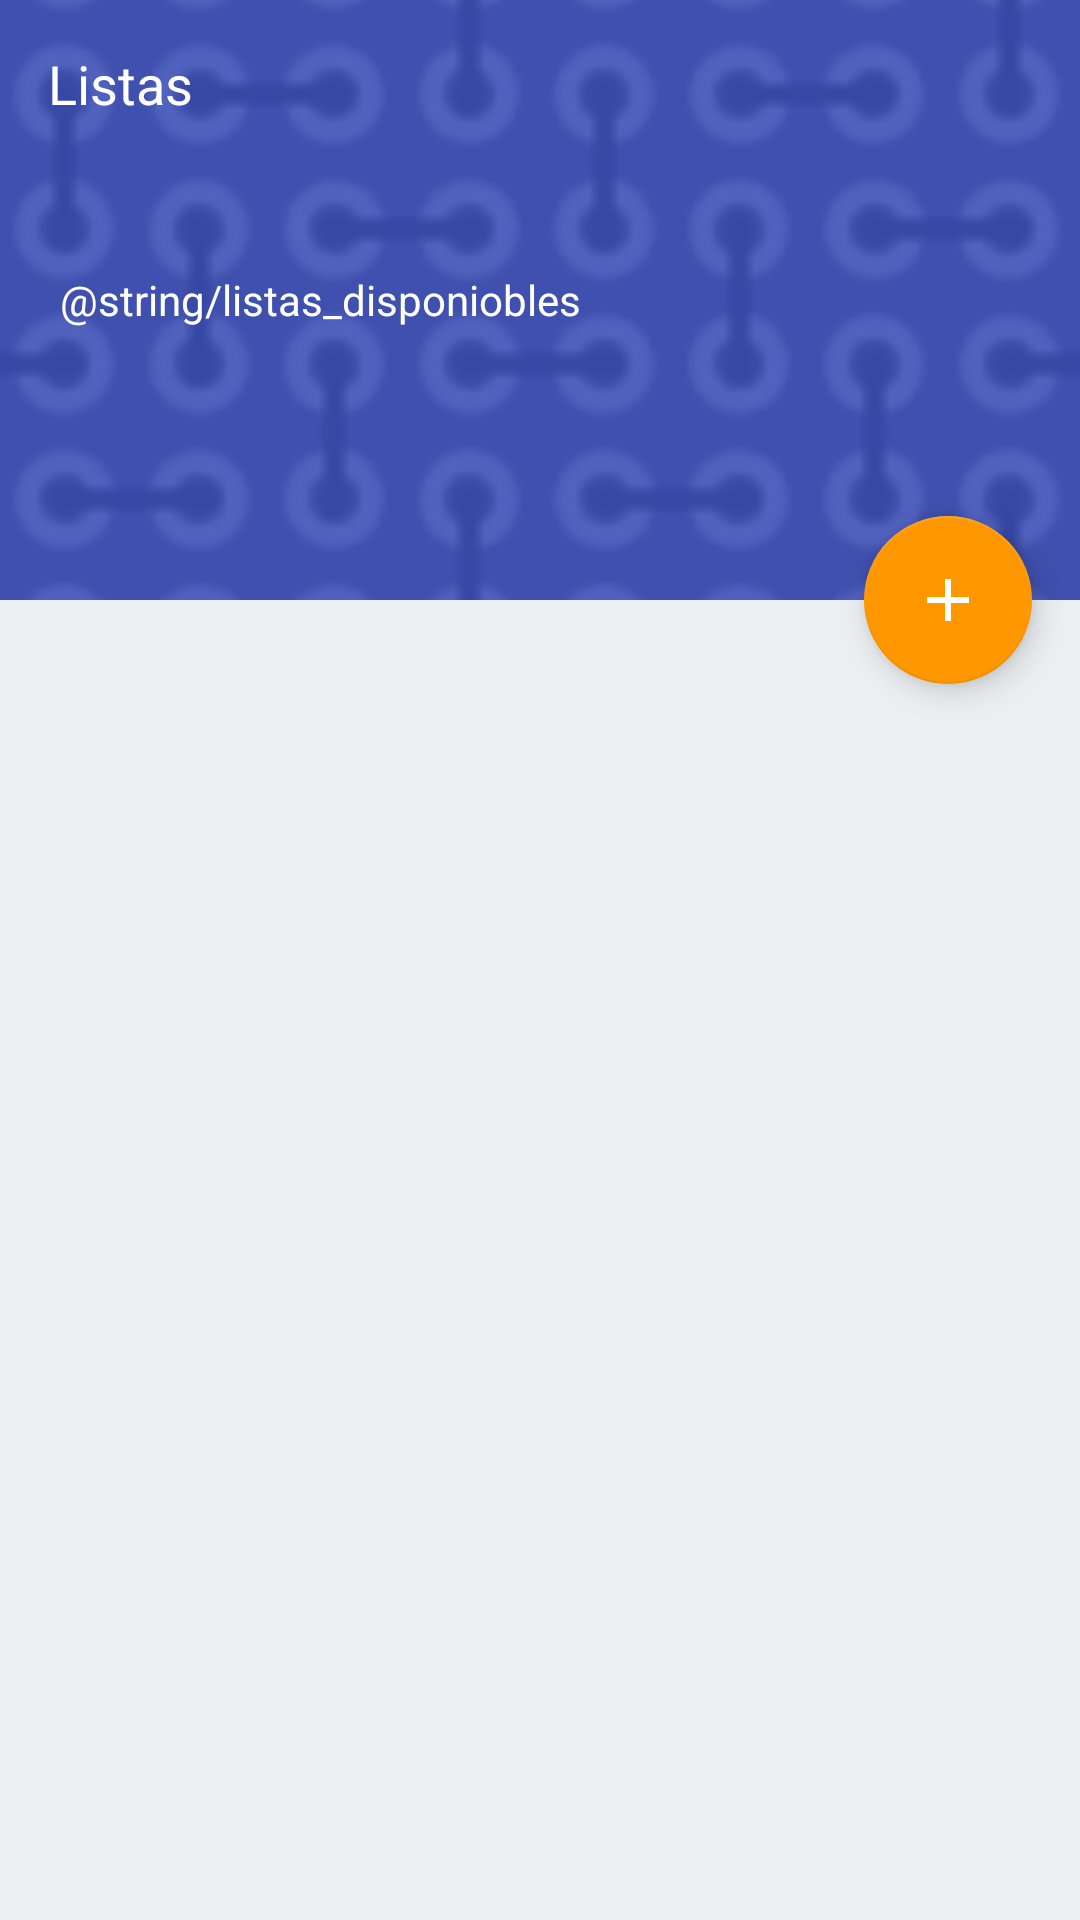

Layout XML and referenced resources for this Android screen:
<!-- AndroidManifest.xml: application theme AppTheme -->
<!-- res/layout/content_listas.xml -->
<?xml version="1.0" encoding="utf-8"?>
<android.support.design.widget.CoordinatorLayout
    xmlns:android="http://schemas.android.com/apk/res/android"
    xmlns:app="http://schemas.android.com/apk/res-auto"
    xmlns:tools="http://schemas.android.com/tools"
    android:layout_width="match_parent"
    android:layout_height="match_parent"
    android:fitsSystemWindows="true">

    <android.support.design.widget.AppBarLayout
        android:id="@+id/app_bar"
        android:layout_width="match_parent"
        android:layout_height="200dp"
        android:fitsSystemWindows="true">

        <android.support.design.widget.CollapsingToolbarLayout
            android:id="@+id/toolbar_layout"
            android:layout_width="match_parent"
            android:layout_height="match_parent"
            android:fitsSystemWindows="true"
            app:contentScrim="?attr/colorPrimary"
            app:layout_scrollFlags="scroll|exitUntilCollapsed"
            app:toolbarId="@+id/toolbar">

            <ImageView
                android:layout_width="match_parent"
                android:layout_height="match_parent"
                android:scaleType="centerCrop"
                android:src="@drawable/pattern" />

            <TextView
                android:layout_width="wrap_content"
                android:layout_height="wrap_content"
                android:layout_gravity="center_vertical"
                android:layout_margin="20dp"
                android:text="@string/listas_disponiobles"
                android:textColor="#fff"
                android:textSize="14sp" />

            <android.support.v7.widget.Toolbar
                android:id="@+id/detail_toolbar"
                android:layout_width="match_parent"
                android:layout_height="?attr/actionBarSize"
                app:layout_collapseMode="pin"
                app:popupTheme="@style/ThemeOverlay.AppCompat.Light">

                <TextView
                    android:layout_width="wrap_content"
                    android:layout_height="wrap_content"
                    android:text="Listas"
                    android:textColor="#fff"
                    android:textSize="18sp" />

            </android.support.v7.widget.Toolbar>

        </android.support.design.widget.CollapsingToolbarLayout>

    </android.support.design.widget.AppBarLayout>

    <android.support.v4.widget.NestedScrollView
        android:id="@+id/nsv"
        android:layout_width="match_parent"
        android:layout_height="match_parent"
        android:fillViewport="true"
        app:layout_behavior="@string/appbar_scrolling_view_behavior">

        

        <android.support.v7.widget.RecyclerView
            xmlns:android="http://schemas.android.com/apk/res/android"
            android:layout_width="match_parent"
            android:layout_height="match_parent"
            android:id="@+id/reciclador"
            android:scrollbars="vertical"
            android:background="#ECEFF1" />

    </android.support.v4.widget.NestedScrollView>

    
    <android.support.design.widget.FloatingActionButton
        android:id="@+id/fab"
        android:layout_width="wrap_content"
        android:layout_height="wrap_content"
        android:layout_margin="16dp"
        app:layout_anchor="@+id/nsv"
        app:layout_anchorGravity="top|end"
        app:elevation="6dp"
        app:rippleColor="#616161"
        android:clickable="true"
        android:src="@drawable/fab_plus"
        android:transitionName ="@string/transition_name_boton"/>

    

    

</android.support.design.widget.CoordinatorLayout >
<!-- resources referenced by this layout -->
<resources>
  <!-- drawable fab_plus (drawable) -->
  <?xml version="1.0" encoding="utf-8"?>
  <vector xmlns:android="http://schemas.android.com/apk/res/android"
      android:height="24dp"
      android:width="24dp"
      android:viewportWidth="24"
      android:viewportHeight="24">
      <path
          android:fillColor="#FFF"
          android:pathData="M19,13H13V19H11V13H5V11H11V5H13V11H19V13Z" />
  </vector>
  <!-- drawable pattern: png bitmap (drawable-hdpi, 1826 bytes) -->
  <string name="listas_disponiobles">Listas disponiobles en la aplicación Master Listas</string>
  <string name="transition_name_boton">transition:BUTTON</string>
  <style name="AppTheme" parent="Theme.AppCompat.Light.NoActionBar">
          <item name="colorPrimary">@color/colorPrimary</item>
          <item name="colorPrimaryDark">@color/colorPrimaryDark</item>
          <item name="colorAccent">@color/colorAccent</item>
      </style>
  <color name="colorPrimary">#42a5f5</color>
  <color name="colorPrimaryDark">#0077c2</color>
  <color name="colorAccent">#FF9800</color>
</resources>
